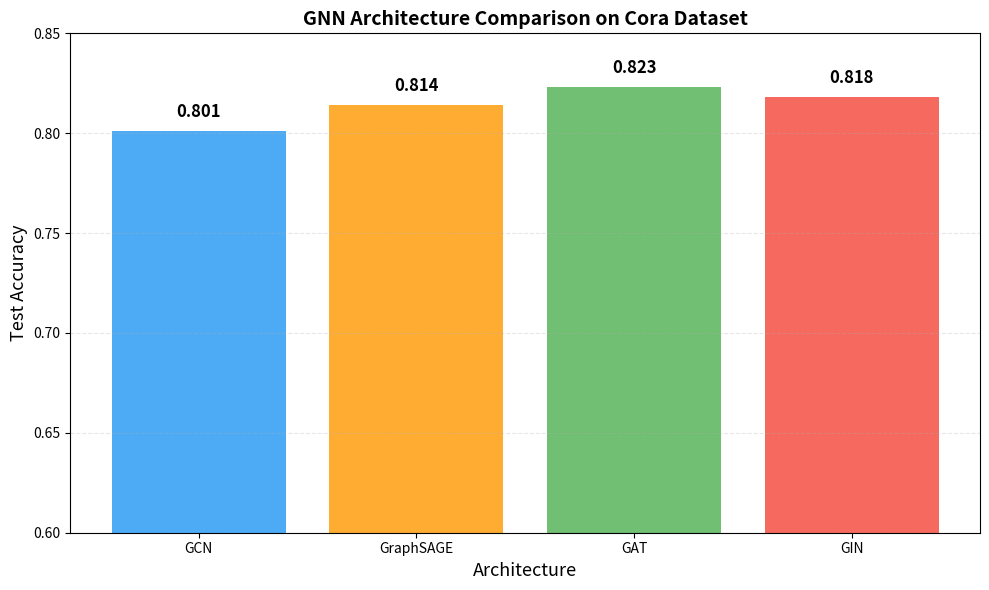

Reproduce this figure in Python. (Note: this script raises an exception after producing the figure.)
import matplotlib.pyplot as plt
import numpy as np

# Simulated results (typical performance on Cora dataset)
architectures = ['GCN', 'GraphSAGE', 'GAT', 'GIN']
test_accs = [0.801, 0.814, 0.823, 0.818]

fig, ax = plt.subplots(figsize=(10, 6))

colors = ['#2196F3', '#FF9800', '#4CAF50', '#F44336']
bars = ax.bar(architectures, test_accs, color=colors, alpha=0.8)

ax.set_ylabel('Test Accuracy', fontsize=13)
ax.set_xlabel('Architecture', fontsize=13)
ax.set_title('GNN Architecture Comparison on Cora Dataset', fontsize=14, fontweight='bold')
ax.set_ylim(0.6, 0.85)
ax.grid(axis='y', alpha=0.3, linestyle='--')

for bar, acc in zip(bars, test_accs):
    height = bar.get_height()
    ax.text(bar.get_x() + bar.get_width()/2., height + 0.005,
            f'{acc:.3f}', ha='center', va='bottom', fontsize=12, fontweight='bold')

plt.tight_layout()
plt.savefig('/home/chirag/ds-book/book/course-20/ch57/diagrams/architecture_performance_comparison.png',
            dpi=150, bbox_inches='tight', facecolor='white')
plt.close()

print("Performance comparison saved")
